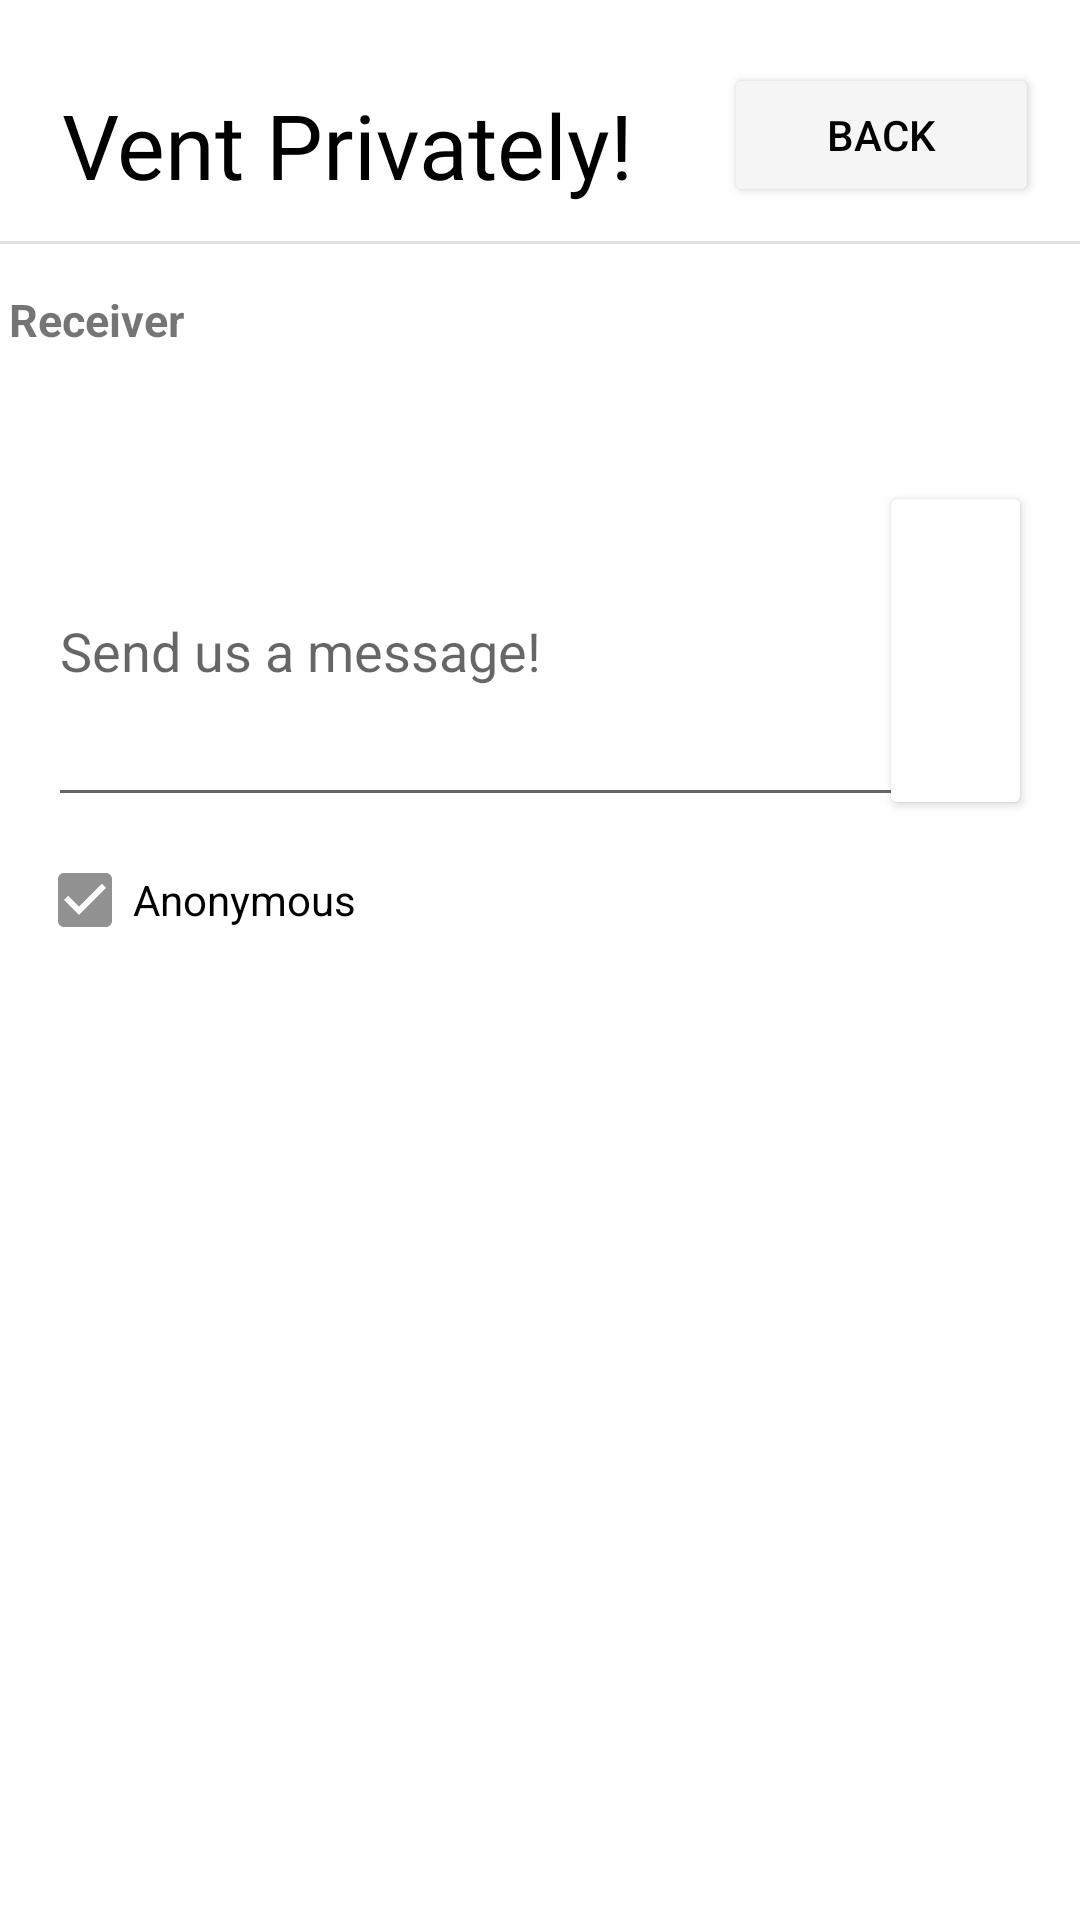

This screen was rendered from an Android layout file. Write that file and the resources it references.
<!-- AndroidManifest.xml: application theme Theme.HealthyLiving -->
<!-- res/layout/fragment_messages.xml -->
<?xml version="1.0" encoding="utf-8"?>
<androidx.constraintlayout.widget.ConstraintLayout xmlns:android="http://schemas.android.com/apk/res/android"
    xmlns:app="http://schemas.android.com/apk/res-auto"
    xmlns:tools="http://schemas.android.com/tools"
    android:id="@+id/fragment_message"
    android:layout_width="match_parent"
    android:layout_height="match_parent">

    <Button
        android:id="@+id/messagesBackBtn"
        android:layout_width="105dp"
        android:layout_height="48dp"
        android:layout_marginEnd="10dp"
        android:layout_marginRight="10dp"
        android:text="Back"
        android:textColor="#000000"
        app:backgroundTint="#F6F5F5"
        app:layout_constraintBottom_toTopOf="@+id/divider5"
        app:layout_constraintEnd_toEndOf="parent"
        app:layout_constraintHorizontal_bias="0.896"
        app:layout_constraintStart_toEndOf="@+id/textView6"
        app:layout_constraintTop_toTopOf="parent"
        app:layout_constraintVertical_bias="0.651" />

    <CheckBox
        android:id="@+id/messagecheckBox"
        android:layout_width="171dp"
        android:layout_height="36dp"
        android:layout_marginTop="8dp"
        android:checked="true"
        android:text="Anonymous"
        app:buttonTint="#919191"
        app:layout_constraintBottom_toBottomOf="parent"
        app:layout_constraintEnd_toEndOf="parent"
        app:layout_constraintHorizontal_bias="0.066"
        app:layout_constraintStart_toStartOf="parent"
        app:layout_constraintTop_toBottomOf="@+id/messageinput"
        app:layout_constraintVertical_bias="0.005" />

    <RelativeLayout
        android:id="@+id/relativeLayout2"
        android:layout_width="match_parent"
        android:layout_height="wrap_content">

    </RelativeLayout>

    <TextView
        android:id="@+id/textView6"
        android:layout_width="wrap_content"
        android:layout_height="wrap_content"
        android:layout_marginTop="28dp"
        android:fontFamily="@font/convergence"
        android:text="Vent Privately!"
        android:textColor="#000000"
        android:textSize="30sp"
        app:layout_constraintEnd_toEndOf="parent"
        app:layout_constraintHorizontal_bias="0.122"
        app:layout_constraintStart_toStartOf="parent"
        app:layout_constraintTop_toBottomOf="@+id/relativeLayout2" />

    <View
        android:id="@+id/divider5"
        android:layout_width="match_parent"
        android:layout_height="1dp"
        android:layout_marginTop="12dp"
        android:background="?android:attr/listDivider"
        app:layout_constraintTop_toBottomOf="@+id/textView6"
        tools:layout_editor_absoluteX="24dp" />

    <Button
        android:id="@+id/messagesendbtn"
        android:layout_width="51dp"
        android:layout_height="113dp"
        android:layout_marginTop="92dp"
        android:layout_marginEnd="16dp"
        android:layout_marginRight="16dp"
        app:backgroundTint="#FFFFFF"
        app:icon="@android:drawable/ic_menu_send"
        app:iconTint="#000000"
        app:layout_constraintEnd_toEndOf="parent"
        app:layout_constraintHorizontal_bias="1.0"
        app:layout_constraintStart_toEndOf="@+id/messageinput"
        app:layout_constraintTop_toBottomOf="@+id/textView6"
        app:strokeColor="#000000" />

    <EditText
        android:id="@+id/messageinput"
        android:layout_width="312dp"
        android:layout_height="114dp"
        android:layout_marginStart="16dp"
        android:layout_marginLeft="16dp"
        android:layout_marginTop="28dp"
        android:ems="10"
        android:hint="Send us a message!"
        android:inputType="textPersonName"
        android:textColor="#8A8383"
        app:layout_constraintStart_toStartOf="parent"
        app:layout_constraintTop_toBottomOf="@+id/messageReceiver" />

    <View
        android:id="@+id/divider6"
        android:layout_width="match_parent"
        android:layout_height="1dp"
        android:layout_marginTop="448dp"
        android:background="?android:attr/listDivider"
        app:layout_constraintEnd_toEndOf="parent"
        app:layout_constraintHorizontal_bias="0.0"
        app:layout_constraintStart_toStartOf="parent"
        app:layout_constraintTop_toBottomOf="@+id/messagecheckBox" />

    <TextView
        android:id="@+id/messageReceiver"
        android:layout_width="348dp"
        android:layout_height="34dp"
        android:layout_marginTop="28dp"
        android:text="Receiver"
        android:textStyle="bold"
        android:textSize="15dp"
        app:layout_constraintEnd_toEndOf="parent"
        app:layout_constraintHorizontal_bias="0.253"
        app:layout_constraintStart_toStartOf="parent"
        app:layout_constraintTop_toBottomOf="@+id/textView6" />

    <ListView
        android:id="@+id/listViewSentMessages"
        android:layout_width="342dp"
        android:layout_height="382dp"
        app:layout_constraintBottom_toBottomOf="parent"
        app:layout_constraintEnd_toEndOf="parent"
        app:layout_constraintStart_toStartOf="parent"
        app:layout_constraintTop_toBottomOf="@+id/messagecheckBox" />


</androidx.constraintlayout.widget.ConstraintLayout>
<!-- resources referenced by this layout -->
<resources>
  <style name="Theme.HealthyLiving" parent="Theme.MaterialComponents.DayNight.NoActionBar">
          
          <item name="colorPrimary">#4a6b52</item>
          <item name="colorPrimaryVariant">#4a6b52</item>
          <item name="colorOnPrimary">@color/white</item>
          
          <item name="colorSecondary">@color/black</item>
          <item name="colorSecondaryVariant">@color/black</item>
          <item name="colorOnSecondary">@color/black</item>
          
          <item name="android:statusBarColor" tools:targetApi="l">?attr/colorPrimaryVariant</item>
          
      </style>
  <color name="white">#FFFFFFFF</color>
  <color name="black">#FF000000</color>
</resources>
